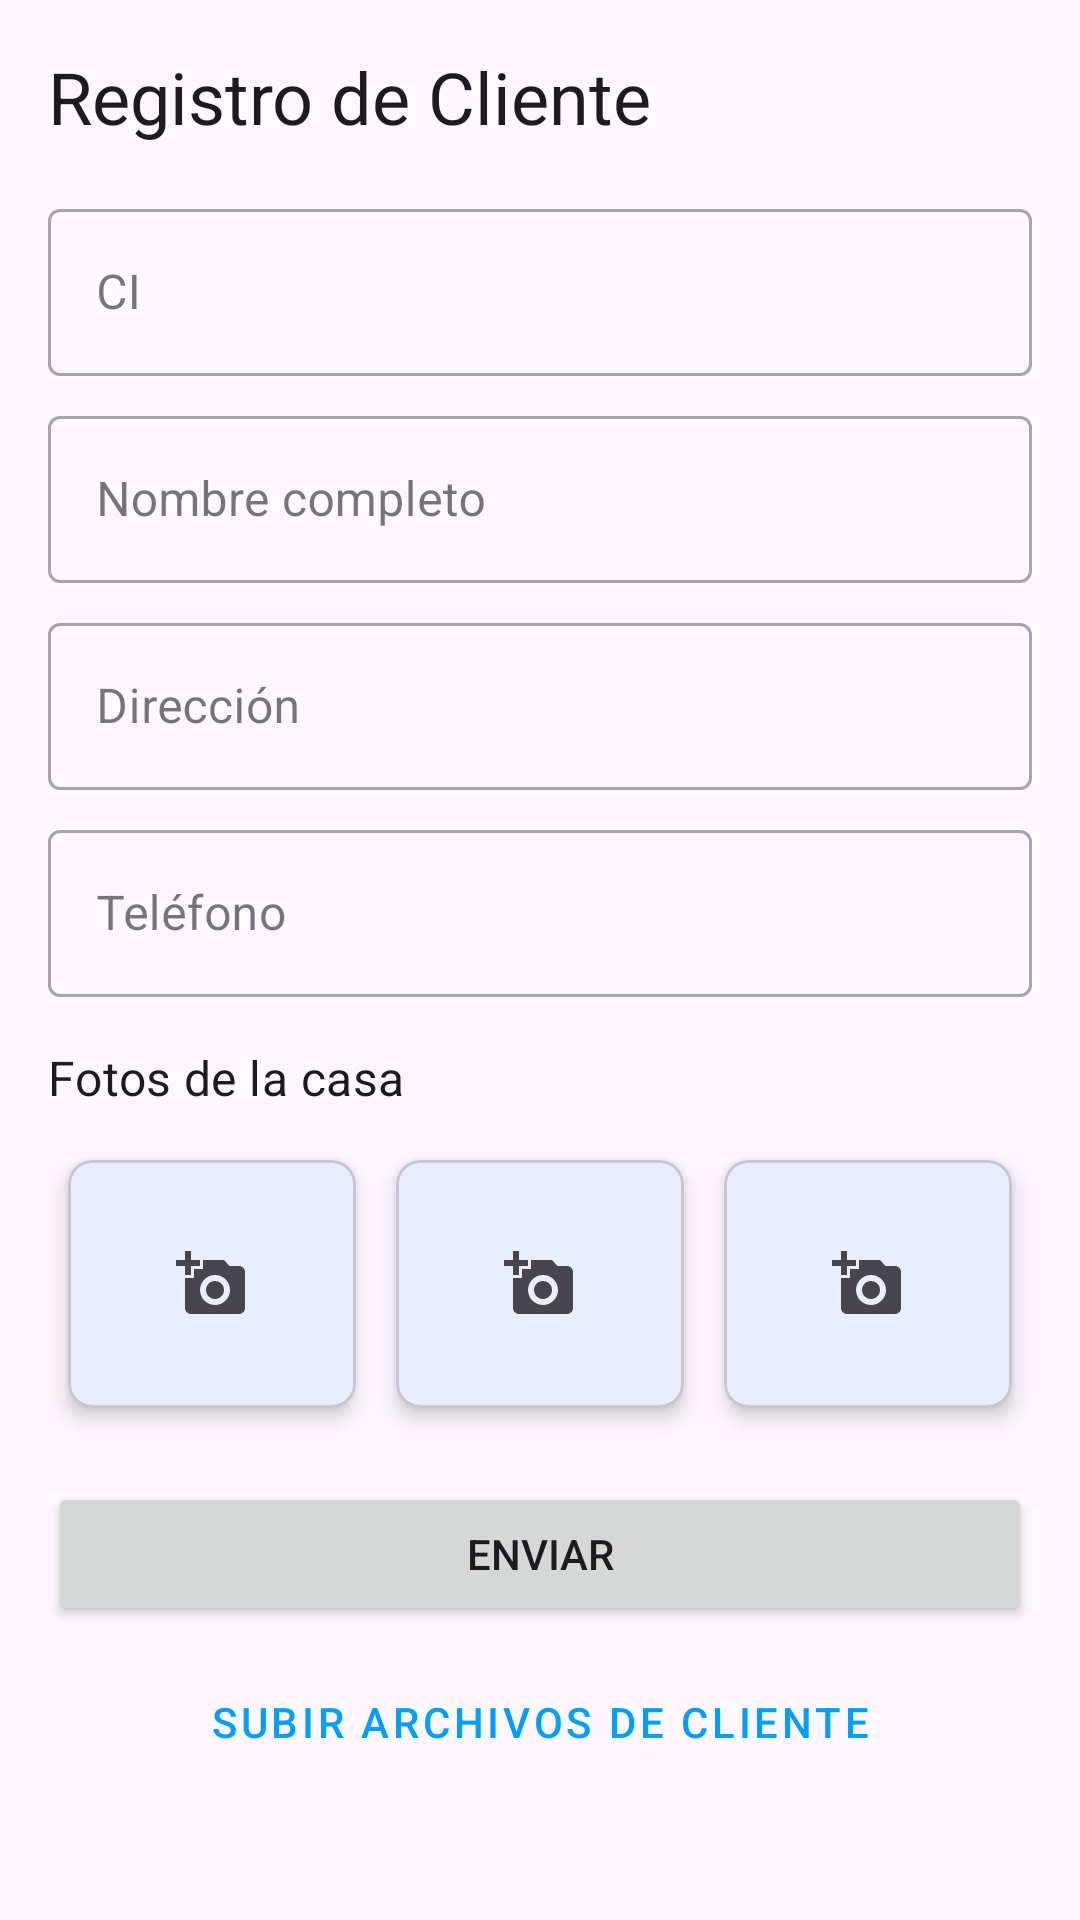

Layout XML and referenced resources for this Android screen:
<!-- AndroidManifest.xml: application theme Theme.ClientSyncApp -->
<!-- res/layout/activity_main.xml -->
<?xml version="1.0" encoding="utf-8"?>
<ScrollView xmlns:android="http://schemas.android.com/apk/res/android"
    xmlns:app="http://schemas.android.com/apk/res-auto"
    xmlns:tools="http://schemas.android.com/tools"
    android:layout_width="match_parent"
    android:layout_height="match_parent"
    tools:context=".MainActivity">

    <androidx.constraintlayout.widget.ConstraintLayout
        android:id="@+id/main"
        android:layout_width="match_parent"
        android:layout_height="wrap_content"
        android:padding="16dp">

        <TextView
            android:id="@+id/tvTitulo"
            android:layout_width="wrap_content"
            android:layout_height="wrap_content"
            android:text="Registro de Cliente"
            android:textAppearance="@style/TextAppearance.MaterialComponents.Headline5"
            app:layout_constraintStart_toStartOf="parent"
            app:layout_constraintTop_toTopOf="parent" />

        <com.google.android.material.textfield.TextInputLayout
            android:id="@+id/tilCI"
            style="@style/Widget.MaterialComponents.TextInputLayout.OutlinedBox"
            android:layout_width="0dp"
            android:layout_height="wrap_content"
            android:layout_marginTop="16dp"
            android:hint="CI"
            app:layout_constraintEnd_toEndOf="parent"
            app:layout_constraintStart_toStartOf="parent"
            app:layout_constraintTop_toBottomOf="@id/tvTitulo">

            <com.google.android.material.textfield.TextInputEditText
                android:id="@+id/etCI"
                android:layout_width="match_parent"
                android:layout_height="wrap_content" />
        </com.google.android.material.textfield.TextInputLayout>

        <com.google.android.material.textfield.TextInputLayout
            android:id="@+id/tilNombreCompleto"
            style="@style/Widget.MaterialComponents.TextInputLayout.OutlinedBox"
            android:layout_width="0dp"
            android:layout_height="wrap_content"
            android:layout_marginTop="8dp"
            android:hint="Nombre completo"
            app:layout_constraintEnd_toEndOf="parent"
            app:layout_constraintStart_toStartOf="parent"
            app:layout_constraintTop_toBottomOf="@id/tilCI">

            <com.google.android.material.textfield.TextInputEditText
                android:id="@+id/etNombreCompleto"
                android:layout_width="match_parent"
                android:layout_height="wrap_content" />
        </com.google.android.material.textfield.TextInputLayout>

        <com.google.android.material.textfield.TextInputLayout
            android:id="@+id/tilDireccion"
            style="@style/Widget.MaterialComponents.TextInputLayout.OutlinedBox"
            android:layout_width="0dp"
            android:layout_height="wrap_content"
            android:layout_marginTop="8dp"
            android:hint="Dirección"
            app:layout_constraintEnd_toEndOf="parent"
            app:layout_constraintStart_toStartOf="parent"
            app:layout_constraintTop_toBottomOf="@id/tilNombreCompleto">

            <com.google.android.material.textfield.TextInputEditText
                android:id="@+id/etDireccion"
                android:layout_width="match_parent"
                android:layout_height="wrap_content" />
        </com.google.android.material.textfield.TextInputLayout>

        <com.google.android.material.textfield.TextInputLayout
            android:id="@+id/tilTelefono"
            style="@style/Widget.MaterialComponents.TextInputLayout.OutlinedBox"
            android:layout_width="0dp"
            android:layout_height="wrap_content"
            android:layout_marginTop="8dp"
            android:hint="Teléfono"
            app:layout_constraintEnd_toEndOf="parent"
            app:layout_constraintStart_toStartOf="parent"
            app:layout_constraintTop_toBottomOf="@id/tilDireccion">

            <com.google.android.material.textfield.TextInputEditText
                android:id="@+id/etTelefono"
                android:layout_width="match_parent"
                android:layout_height="wrap_content"
                android:inputType="phone" />
        </com.google.android.material.textfield.TextInputLayout>

        <TextView
            android:id="@+id/tvTituloFotos"
            android:layout_width="wrap_content"
            android:layout_height="wrap_content"
            android:layout_marginTop="16dp"
            android:text="Fotos de la casa"
            android:textAppearance="@style/TextAppearance.MaterialComponents.Subtitle1"
            app:layout_constraintStart_toStartOf="parent"
            app:layout_constraintTop_toBottomOf="@id/tilTelefono" />

        <LinearLayout
            android:id="@+id/photo_container"
            android:layout_width="0dp"
            android:layout_height="wrap_content"
            android:layout_marginTop="8dp"
            android:gravity="center_vertical"
            android:orientation="horizontal"
            app:layout_constraintEnd_toEndOf="parent"
            app:layout_constraintStart_toStartOf="parent"
            app:layout_constraintTop_toBottomOf="@id/tvTituloFotos">

            <com.google.android.material.card.MaterialCardView
                android:layout_width="0dp"
                android:layout_height="100dp"
                android:layout_weight="1"
                app:cardCornerRadius="8dp"
                app:cardElevation="4dp"
                app:cardUseCompatPadding="true">

                <ImageView
                    android:id="@+id/ivFotoCasa1"
                    android:layout_width="match_parent"
                    android:layout_height="match_parent"
                    android:background="?attr/selectableItemBackground"
                    android:clickable="true"
                    android:focusable="true"
                    android:padding="24dp"
                    android:scaleType="centerInside"
                    app:srcCompat="@drawable/ic_add_a_photo" />
            </com.google.android.material.card.MaterialCardView>

            <com.google.android.material.card.MaterialCardView
                android:layout_width="0dp"
                android:layout_height="100dp"
                android:layout_weight="1"
                app:cardCornerRadius="8dp"
                app:cardElevation="4dp"
                app:cardUseCompatPadding="true">

                <ImageView
                    android:id="@+id/ivFotoCasa2"
                    android:layout_width="match_parent"
                    android:layout_height="match_parent"
                    android:background="?attr/selectableItemBackground"
                    android:clickable="true"
                    android:focusable="true"
                    android:padding="24dp"
                    android:scaleType="centerInside"
                    app:srcCompat="@drawable/ic_add_a_photo" />
            </com.google.android.material.card.MaterialCardView>

            <com.google.android.material.card.MaterialCardView
                android:layout_width="0dp"
                android:layout_height="100dp"
                android:layout_weight="1"
                app:cardCornerRadius="8dp"
                app:cardElevation="4dp"
                app:cardUseCompatPadding="true">

                <ImageView
                    android:id="@+id/ivFotoCasa3"
                    android:layout_width="match_parent"
                    android:layout_height="match_parent"
                    android:background="?attr/selectableItemBackground"
                    android:clickable="true"
                    android:focusable="true"
                    android:padding="24dp"
                    android:scaleType="centerInside"
                    app:srcCompat="@drawable/ic_add_a_photo" />
            </com.google.android.material.card.MaterialCardView>

        </LinearLayout>

        <Button
            android:id="@+id/btnEnviar"
            android:layout_width="0dp"
            android:layout_height="wrap_content"
            android:layout_marginTop="16dp"
            android:padding="12dp"
            android:text="Enviar"
            app:layout_constraintEnd_toEndOf="parent"
            app:layout_constraintStart_toStartOf="parent"
            app:layout_constraintTop_toBottomOf="@id/photo_container" />

        <Button
            android:id="@+id/btnIrASubirArchivos"
            style="@style/Widget.MaterialComponents.Button.OutlinedButton"
            android:layout_width="0dp"
            android:layout_height="wrap_content"
            android:layout_marginTop="8dp"
            android:padding="12dp"
            android:text="Subir Archivos de Cliente"
            app:layout_constraintEnd_toEndOf="parent"
            app:layout_constraintStart_toStartOf="parent"
            app:layout_constraintTop_toBottomOf="@id/btnEnviar" />

        



    </androidx.constraintlayout.widget.ConstraintLayout>
</ScrollView>
<!-- resources referenced by this layout -->
<resources>
  <!-- drawable ic_add_a_photo (drawable) -->
  <vector xmlns:android="http://schemas.android.com/apk/res/android"
      android:width="24dp"
      android:height="24dp"
      android:viewportWidth="24"
      android:viewportHeight="24"
      android:tint="?attr/colorControlNormal">
    <path
        android:fillColor="@android:color/white"
        android:pathData="M3,4V1h2v3h3v2H5v3H3V6H0V4h3zM6,10V7h3V4h7l1.83,2H21c1.1,0 2,0.9 2,2v12c0,1.1 -0.9,2 -2,2H5c-1.1,0 -2,-0.9 -2,-2V10h3zM13,19c2.76,0 5,-2.24 5,-5s-2.24,-5 -5,-5 -5,2.24 -5,5 2.24,5 5,5zM13,11c1.66,0 3,1.34 3,3s-1.34,3 -3,3 -3,-1.34 -3,-3 1.34,-3 3,-3z"/>
  </vector>
  <style name="Theme.ClientSyncApp" parent="Base.Theme.ClientSyncApp" />
  <style name="Base.Theme.ClientSyncApp" parent="Theme.Material3.DayNight.NoActionBar">
          
          <item name="colorPrimary">@color/logo_blue</item>
          <item name="colorOnPrimary">@android:color/white</item>
          <item name="colorPrimaryContainer">@color/logo_blue</item>
          <item name="colorOnPrimaryContainer">@android:color/white</item>
  
          <item name="colorSecondary">@color/logo_green</item>
          <item name="colorOnSecondary">@android:color/white</item>
          <item name="colorSecondaryContainer">@color/logo_green</item>
          <item name="colorOnSecondaryContainer">@android:color/white</item>
  
          
          <item name="android:statusBarColor">?attr/colorPrimary</item>
      </style>
  <color name="logo_blue">#009EFF</color>
  <color name="logo_green">#00C853</color>
</resources>
